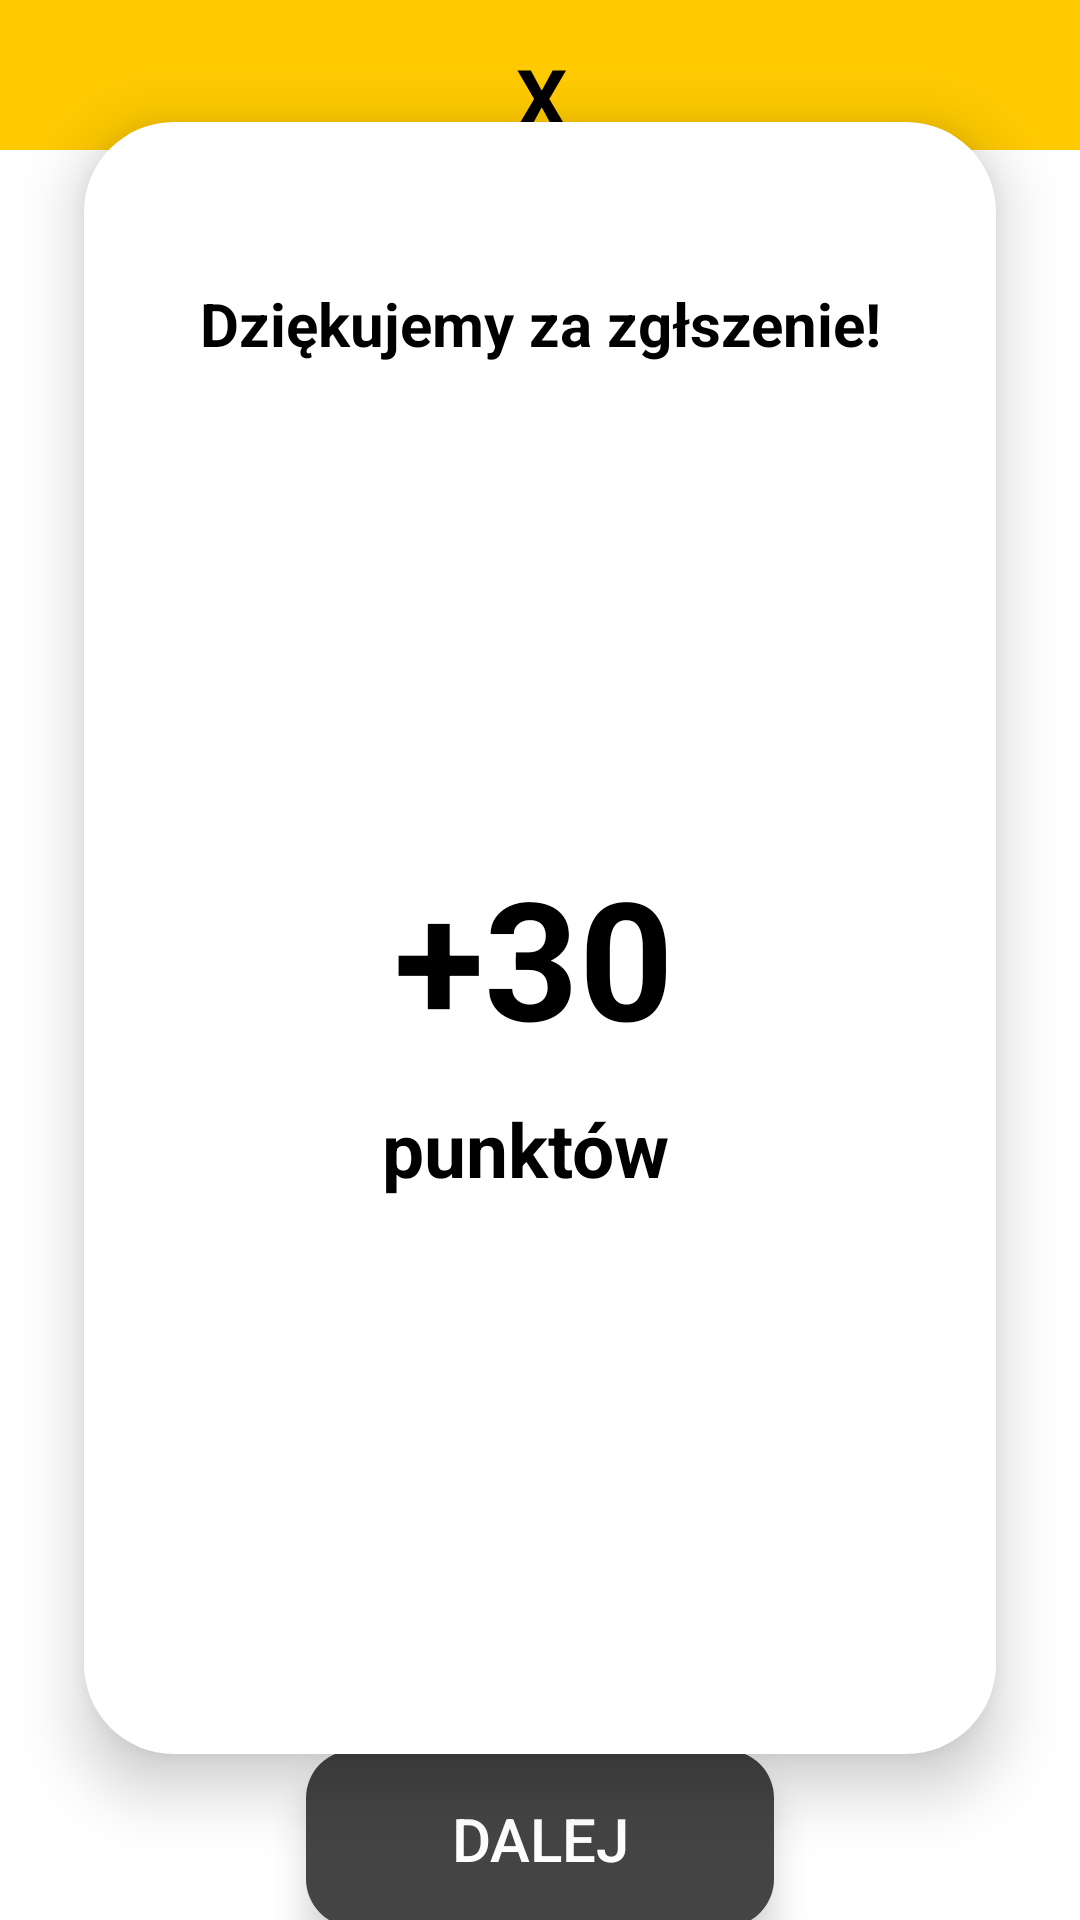

This screen was rendered from an Android layout file. Write that file and the resources it references.
<!-- AndroidManifest.xml: application theme Theme.Smietniczki -->
<!-- res/layout/points.xml -->
<?xml version="1.0" encoding="utf-8"?>
<androidx.constraintlayout.widget.ConstraintLayout xmlns:android="http://schemas.android.com/apk/res/android"
    xmlns:app="http://schemas.android.com/apk/res-auto"
    xmlns:tools="http://schemas.android.com/tools"
    android:id="@+id/main"
    android:layout_width="360dp"
    android:layout_height="800dp"
    android:background="@color/white"
    tools:context=".MainActivity">

    <View
        android:id="@+id/view2"
        android:layout_width="match_parent"
        android:layout_height="50dp"
        android:background="#FFCA00"
        app:layout_constraintBottom_toBottomOf="parent"
        app:layout_constraintEnd_toEndOf="parent"
        app:layout_constraintHorizontal_bias="1.0"
        app:layout_constraintStart_toStartOf="parent"
        app:layout_constraintTop_toTopOf="parent"
        app:layout_constraintVertical_bias="0.0" />

    <TextView
        android:id="@+id/textView_2"
        android:layout_width="wrap_content"
        android:layout_height="wrap_content"
        android:text="X"
        android:textColor="#000000"
        android:textSize="27sp"
        android:textStyle="bold"
        app:layout_constraintBottom_toBottomOf="@+id/view2"
        app:layout_constraintEnd_toEndOf="@+id/view2"
        app:layout_constraintHorizontal_bias="0.501"
        app:layout_constraintStart_toStartOf="@+id/view2"
        app:layout_constraintTop_toTopOf="@+id/view2"
        app:layout_constraintVertical_bias="1.0" />

    <View
        android:id="@+id/view"
        android:layout_width="304dp"
        android:layout_height="544dp"
        android:background="@drawable/rounded_corners"
        android:elevation="8dp"
        android:translationZ="4dp"
        app:layout_constraintBottom_toBottomOf="parent"
        app:layout_constraintEnd_toEndOf="parent"
        app:layout_constraintStart_toStartOf="parent"
        app:layout_constraintTop_toTopOf="parent"
        app:layout_constraintVertical_bias="0.425" />

    <Button
        android:id="@+id/button8"
        android:layout_width="156dp"
        android:layout_height="59dp"
        android:background="@drawable/button_background_4"
        android:elevation="9dp"
        android:text="DALEJ"
        android:textColor="#FFFFFF"
        android:textSize="20sp"
        android:translationZ="5dp"
        app:layout_constraintBottom_toBottomOf="parent"
        app:layout_constraintEnd_toEndOf="@+id/view"
        app:layout_constraintStart_toStartOf="@+id/view"
        app:layout_constraintTop_toBottomOf="@+id/view"
        app:layout_constraintVertical_bias="0.431" />

    <TextView
        android:id="@+id/textView4"
        android:layout_width="wrap_content"
        android:layout_height="wrap_content"
        android:elevation="8dp"
        android:text="Dziękujemy za zgłszenie!"
        android:textColor="#000000"
        android:textSize="20sp"
        android:textStyle="bold"
        android:translationZ="4dp"
        app:layout_constraintBottom_toBottomOf="@+id/view"
        app:layout_constraintEnd_toEndOf="@+id/view"
        app:layout_constraintHorizontal_bias="0.506"
        app:layout_constraintStart_toStartOf="@+id/view"
        app:layout_constraintTop_toTopOf="@+id/view"
        app:layout_constraintVertical_bias="0.104" />

    <TextView
        android:id="@+id/textView5"
        android:layout_width="wrap_content"
        android:layout_height="wrap_content"
        android:elevation="8dp"
        android:text="+30"
        android:textColor="#000000"
        android:textSize="55sp"
        android:textStyle="bold"
        android:translationZ="4dp"
        app:layout_constraintBottom_toBottomOf="@+id/view"
        app:layout_constraintEnd_toEndOf="@+id/view"
        app:layout_constraintHorizontal_bias="0.49"
        app:layout_constraintStart_toStartOf="@+id/view"
        app:layout_constraintTop_toTopOf="@+id/view"
        app:layout_constraintVertical_bias="0.513" />

    <TextView
        android:id="@+id/textView6"
        android:layout_width="wrap_content"
        android:layout_height="wrap_content"
        android:elevation="8dp"
        android:text="punktów"
        android:textColor="#000000"
        android:textSize="25sp"
        android:textStyle="bold"
        android:translationZ="4dp"
        app:layout_constraintBottom_toBottomOf="@+id/view"
        app:layout_constraintEnd_toEndOf="@+id/view"
        app:layout_constraintHorizontal_bias="0.478"
        app:layout_constraintStart_toStartOf="@+id/view"
        app:layout_constraintTop_toBottomOf="@+id/textView5"
        app:layout_constraintVertical_bias="0.055" />


</androidx.constraintlayout.widget.ConstraintLayout>
<!-- resources referenced by this layout -->
<resources>
  <color name="white">#FFFFFFFF</color>
  <!-- drawable button_background_4 (drawable) -->
  <shape xmlns:android="http://schemas.android.com/apk/res/android">
      <solid android:color="#444444" />
      <corners android:radius="16dp" />
  
  </shape>
  <!-- drawable rounded_corners (drawable) -->
  <shape xmlns:android="http://schemas.android.com/apk/res/android">
      <solid android:color="#ffffff" /> 
      <corners android:radius="30dp" /> 
  </shape>
  <style name="Theme.Smietniczki" parent="Base.Theme.Smietniczki" />
  <style name="Base.Theme.Smietniczki" parent="Theme.AppCompat.Light.NoActionBar">
          
          
      </style>
</resources>
